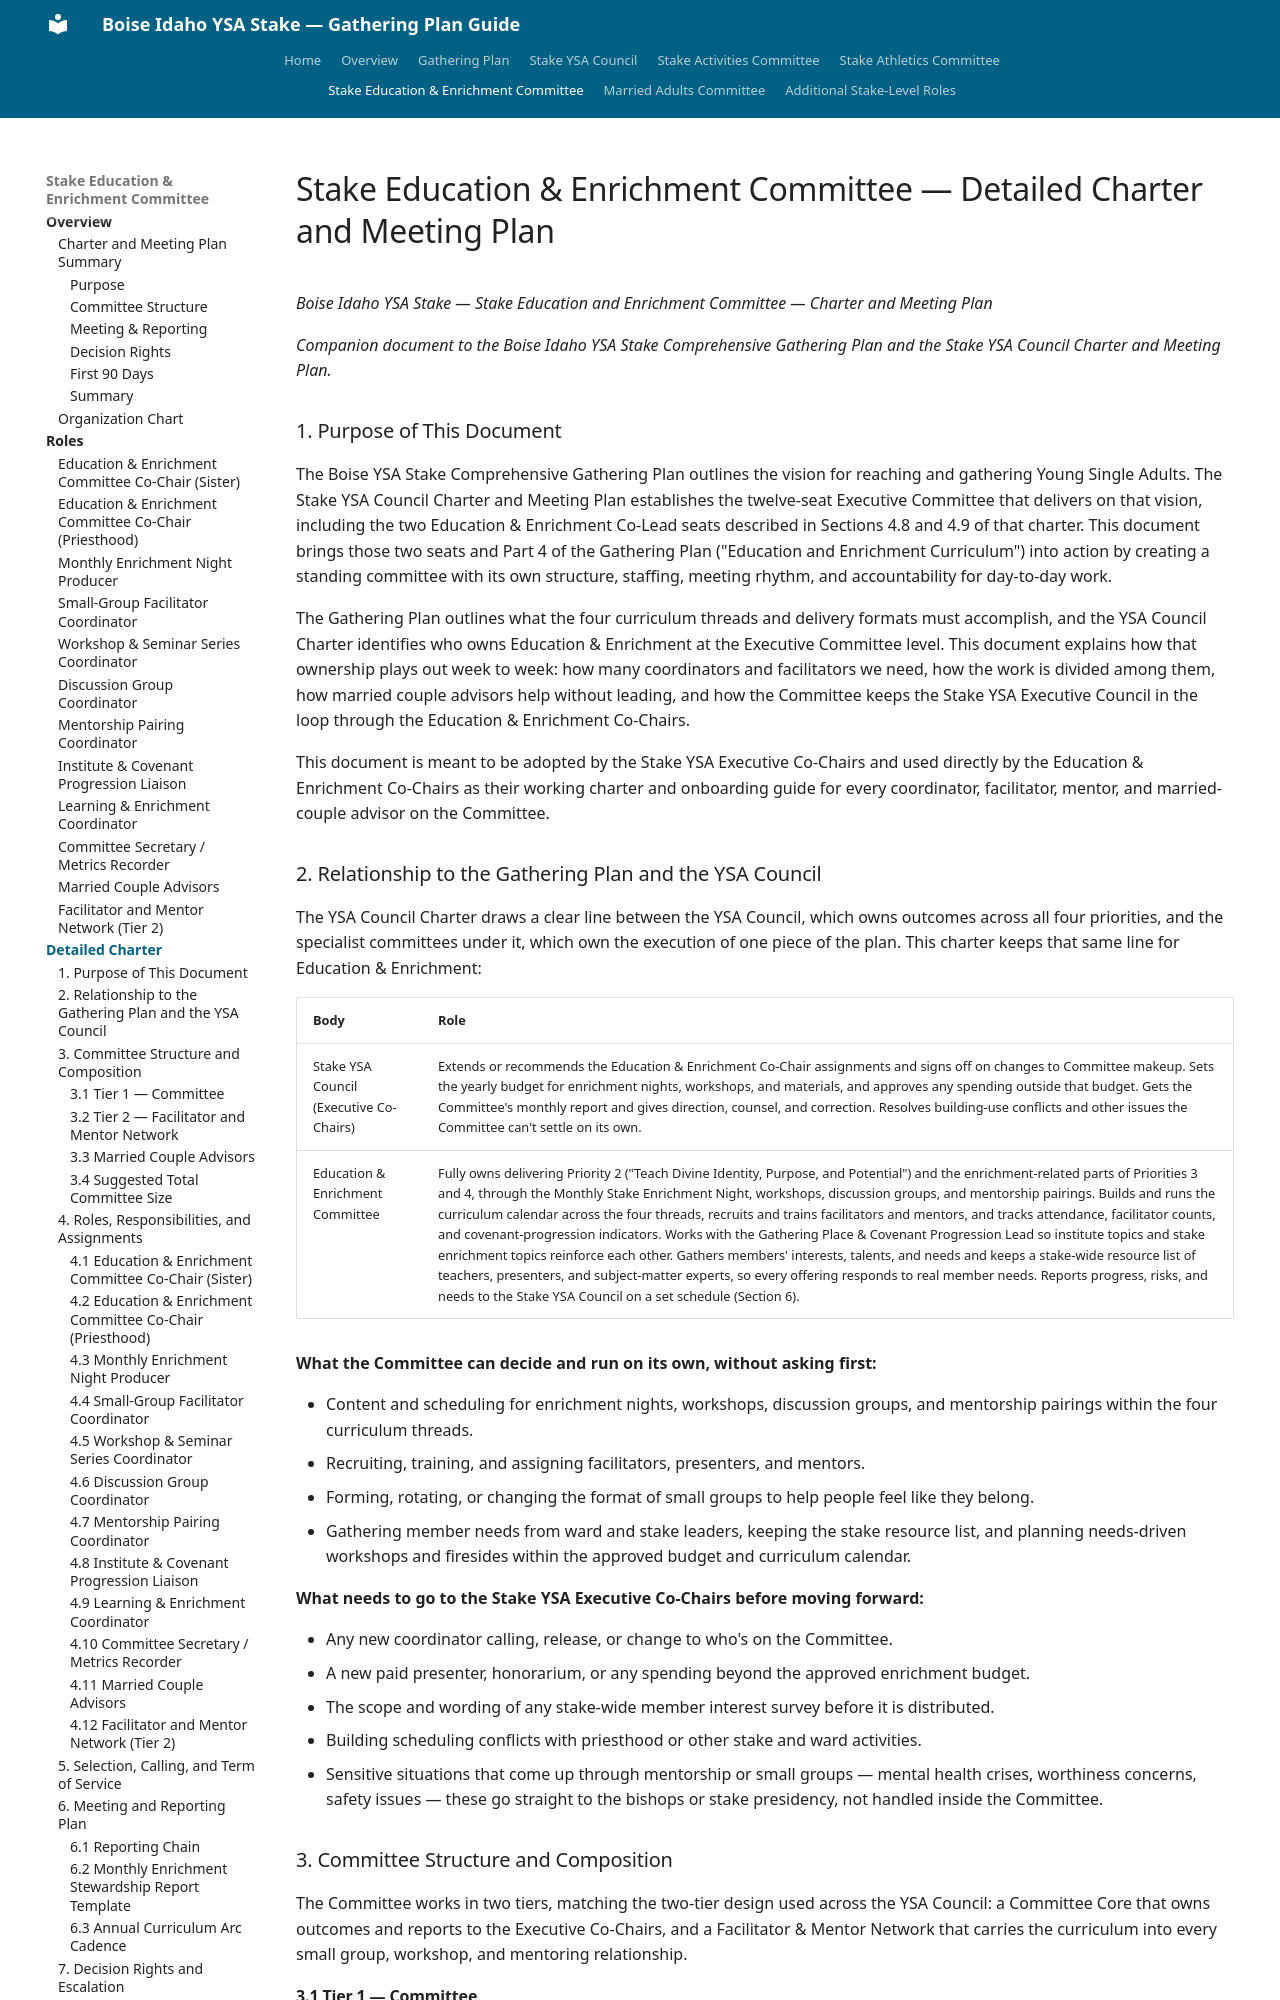

repository: mcb1510/gathering_plan_ysa_boise_stake · page: stake-education-enrichment-committee/detailed-charter/index.html · generator: mkdocs

# Stake Education & Enrichment Committee — Detailed Charter and Meeting Plan

*Boise Idaho YSA Stake — Stake Education and Enrichment Committee — Charter and Meeting Plan*

*Companion document to the Boise Idaho YSA Stake Comprehensive Gathering Plan and the Stake YSA Council Charter and Meeting Plan.*

### 1. Purpose of This Document

The Boise YSA Stake Comprehensive Gathering Plan outlines the vision for reaching and gathering Young Single Adults. The Stake YSA Council Charter and Meeting Plan establishes the twelve-seat Executive Committee that delivers on that vision, including the two Education & Enrichment Co-Lead seats described in Sections 4.8 and 4.9 of that charter. This document brings those two seats and Part 4 of the Gathering Plan ("Education and Enrichment Curriculum") into action by creating a standing committee with its own structure, staffing, meeting rhythm, and accountability for day-to-day work.

The Gathering Plan outlines what the four curriculum threads and delivery formats must accomplish, and the YSA Council Charter identifies who owns Education & Enrichment at the Executive Committee level. This document explains how that ownership plays out week to week: how many coordinators and facilitators we need, how the work is divided among them, how married couple advisors help without leading, and how the Committee keeps the Stake YSA Executive Council in the loop through the Education & Enrichment Co-Chairs.

This document is meant to be adopted by the Stake YSA Executive Co-Chairs and used directly by the Education & Enrichment Co-Chairs as their working charter and onboarding guide for every coordinator, facilitator, mentor, and married-couple advisor on the Committee.

### 2. Relationship to the Gathering Plan and the YSA Council

The YSA Council Charter draws a clear line between the YSA Council, which owns outcomes across all four priorities, and the specialist committees under it, which own the execution of one piece of the plan. This charter keeps that same line for Education & Enrichment:

| Body | Role |
|---|---|
| Stake YSA Council (Executive Co-Chairs) | Extends or recommends the Education & Enrichment Co-Chair assignments and signs off on changes to Committee makeup. Sets the yearly budget for enrichment nights, workshops, and materials, and approves any spending outside that budget. Gets the Committee's monthly report and gives direction, counsel, and correction. Resolves building-use conflicts and other issues the Committee can't settle on its own. |
| Education & Enrichment Committee | Fully owns delivering Priority 2 ("Teach Divine Identity, Purpose, and Potential") and the enrichment-related parts of Priorities 3 and 4, through the Monthly Stake Enrichment Night, workshops, discussion groups, and mentorship pairings. Builds and runs the curriculum calendar across the four threads, recruits and trains facilitators and mentors, and tracks attendance, facilitator counts, and covenant-progression indicators. Works with the Gathering Place & Covenant Progression Lead so institute topics and stake enrichment topics reinforce each other. Gathers members' interests, talents, and needs and keeps a stake-wide resource list of teachers, presenters, and subject-matter experts, so every offering responds to real member needs. Reports progress, risks, and needs to the Stake YSA Council on a set schedule (Section 6). |

**What the Committee can decide and run on its own, without asking first:**

- Content and scheduling for enrichment nights, workshops, discussion groups, and mentorship pairings within the four curriculum threads.
- Recruiting, training, and assigning facilitators, presenters, and mentors.
- Forming, rotating, or changing the format of small groups to help people feel like they belong.
- Gathering member needs from ward and stake leaders, keeping the stake resource list, and planning needs-driven workshops and firesides within the approved budget and curriculum calendar.

**What needs to go to the Stake YSA Executive Co-Chairs before moving forward:**

- Any new coordinator calling, release, or change to who's on the Committee.
- A new paid presenter, honorarium, or any spending beyond the approved enrichment budget.
- The scope and wording of any stake-wide member interest survey before it is distributed.
- Building scheduling conflicts with priesthood or other stake and ward activities.
- Sensitive situations that come up through mentorship or small groups — mental health crises, worthiness concerns, safety issues — these go straight to the bishops or stake presidency, not handled inside the Committee.
